Run: headless pygame with SDL's dummy video driver; simulated clock (each Clock.tick advances the game by its frame time, no real sleeping); random seed 0; keys injected as events and as key.get_pressed() state; no mouse input.
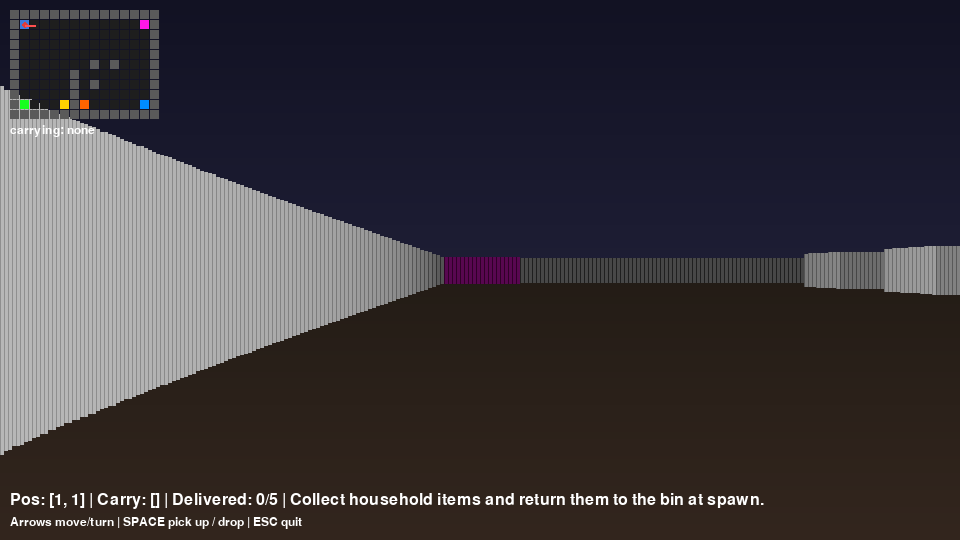
Frame 1 of 4 · flips 1–60 · no input
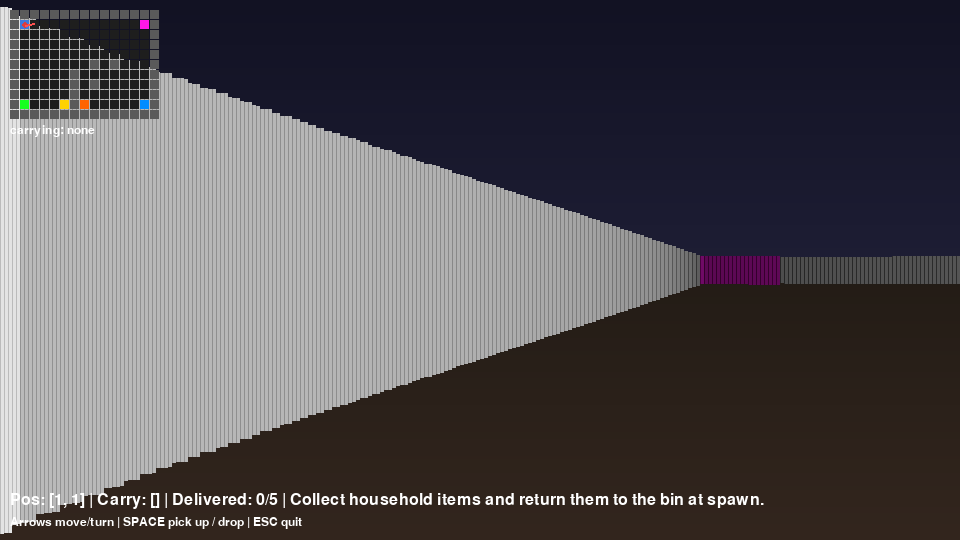
Frame 2 of 4 · flips 61–180 · tapped SPACE, RETURN · held RIGHT (→), D
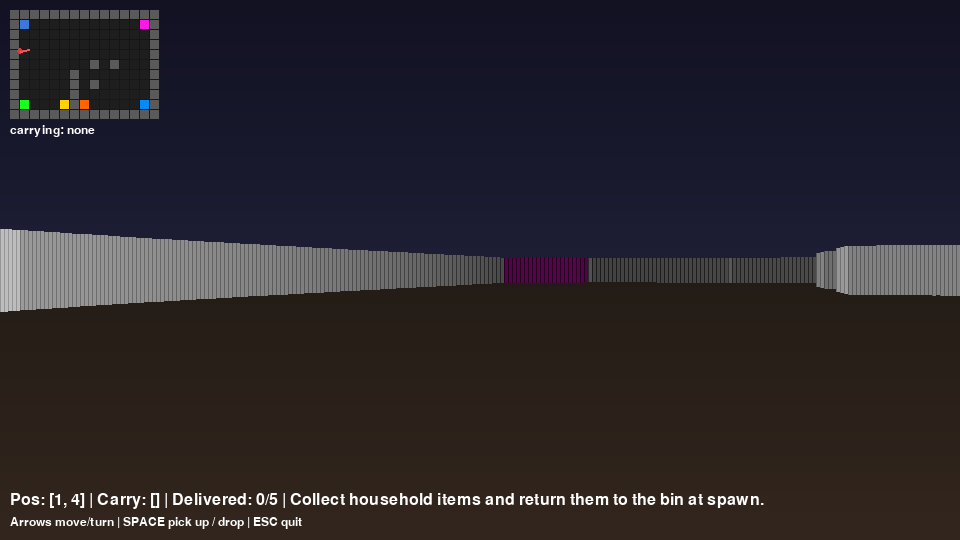
Frame 3 of 4 · flips 181–300 · held DOWN (↓), S
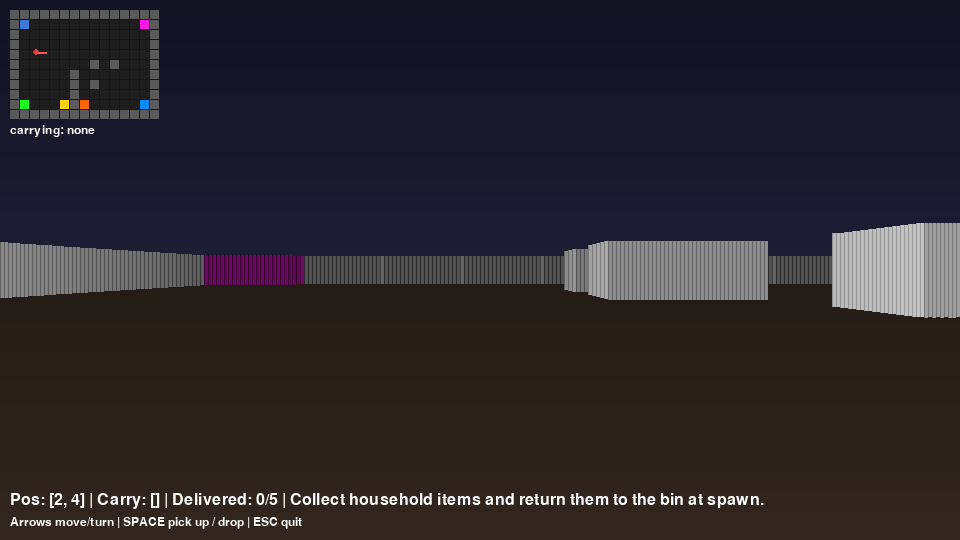
Frame 4 of 4 · flips 301–420 · held LEFT (←), A, UP (↑), W

The pygame program that drew these frames:

import math
import sys
import random
from dataclasses import dataclass
from typing import List, Dict, Tuple, Optional, Set

import pygame


SCREEN_W, SCREEN_H = 960, 540
FPS = 60

TILE_SIZE = 64
FOV = math.radians(60)
NUM_RAYS = 240
MAX_DEPTH = 20.0

MOVE_SPEED = 0.08
TURN_SPEED = 0.05

WORLD_W = 15
WORLD_H = 11
NUM_OBJECTS = 5
NUM_BARRIERS = 3
MAX_GENERATION_ATTEMPTS = 200


OBJECTS = {
    "m": ("mug",   (255, 100,   0)),
    "p": ("plate", ( 23, 255,  31)),
    "t": ("towel", (  0, 140, 255)),
    "o": ("bowl",  (255,  23, 232)),
    "s": ("spoon", (120,  80, 200)),
    "l": ("lamp",  (255, 210,   0)),
}

# Early raycast prototype; main.py has the full agent harness.

def normalize_angle(a: float) -> float:
    return a % (2 * math.pi)

def clamp(v, lo, hi):
    return max(lo, min(hi, v))

def apply_fog(color: Tuple[int, int, int], depth: float) -> Tuple[int, int, int]:
    fog = clamp(1.0 - (depth / MAX_DEPTH), 0.18, 1.0)
    return tuple(int(c * fog) for c in color)

def is_object_tile(ch: str) -> bool:
    return ch in OBJECTS

def odd(n: int) -> int:
    return n if n % 2 == 1 else n + 1


def reachable_from_spawn(grid: List[List[str]], spawn: Tuple[int, int]) -> Set[Tuple[int, int]]:
    h = len(grid)
    w = len(grid[0])
    sx, sy = spawn

    if grid[sy][sx] == "#":
        return set()

    q = [(sx, sy)]
    seen = {(sx, sy)}

    while q:
        x, y = q.pop(0)
        for dx, dy in [(1, 0), (-1, 0), (0, 1), (0, -1)]:
            nx, ny = x + dx, y + dy
            if 0 <= nx < w and 0 <= ny < h and (nx, ny) not in seen:
                if grid[ny][nx] != "#":
                    seen.add((nx, ny))
                    q.append((nx, ny))

    return seen

def find_corner_candidates(grid: List[List[str]], reachable: Set[Tuple[int, int]]) -> List[Tuple[int, int]]:
    h = len(grid)
    w = len(grid[0])
    spots = []

    for y in range(1, h - 1):
        for x in range(1, w - 1):
            if (x, y) not in reachable:
                continue
            if grid[y][x] != ".":
                continue

            n = grid[y - 1][x] == "#"
            s = grid[y + 1][x] == "#"
            e = grid[y][x + 1] == "#"
            wv = grid[y][x - 1] == "#"


            if (n and e) or (n and wv) or (s and e) or (s and wv):
                spots.append((x, y))

    return spots

def add_open_corner_barrier(grid: List[List[str]], x: int, y: int, orientation: str, horiz_len: int, vert_len: int):
    """
    Small L-shaped obstacle that stays open and does not attempt to seal areas.
    """
    h = len(grid)
    w = len(grid[0])

    def set_wall(px: int, py: int):
        if 0 < px < w - 1 and 0 < py < h - 1:
            grid[py][px] = "#"

    gap_index = 1

    if orientation == "right_down":
        for i in range(horiz_len):
            if i != gap_index:
                set_wall(x + i, y)
        for j in range(vert_len):
            if j != gap_index:
                set_wall(x + horiz_len - 1, y + j)

    elif orientation == "down_right":
        for j in range(vert_len):
            if j != gap_index:
                set_wall(x, y + j)
        for i in range(horiz_len):
            if i != gap_index:
                set_wall(x + i, y + vert_len - 1)

    elif orientation == "left_down":
        for i in range(horiz_len):
            if i != gap_index:
                set_wall(x - i, y)
        for j in range(vert_len):
            if j != gap_index:
                set_wall(x - horiz_len + 1, y + j)

    elif orientation == "down_left":
        for j in range(vert_len):
            if j != gap_index:
                set_wall(x, y + j)
        for i in range(horiz_len):
            if i != gap_index:
                set_wall(x - i, y + vert_len - 1)

def generate_simple_world(width: int, height: int, num_objects: int) -> List[str]:
    """
    Generates a small room-like layout:
    - outer walls
    - a few small open corner barriers
    - objects placed only on reachable corner tiles
    """
    width = odd(width)
    height = odd(height)

    for _attempt in range(MAX_GENERATION_ATTEMPTS):
        grid = [["."] * width for _ in range(height)]


        for x in range(width):
            grid[0][x] = "#"
            grid[height - 1][x] = "#"
        for y in range(height):
            grid[y][0] = "#"
            grid[y][width - 1] = "#"


        spawn = (1, 1)
        for yy in range(1, min(4, height - 1)):
            for xx in range(1, min(4, width - 1)):
                grid[yy][xx] = "."

        # A few wall fragments give the camera something to navigate around.
        for _ in range(NUM_BARRIERS):
            x = random.randint(4, width - 5)
            y = random.randint(2, height - 4)

            horiz_len = random.randint(2, 4)
            vert_len = random.randint(2, 4)
            orientation = random.choice(["right_down", "down_right", "left_down", "down_left"])

            add_open_corner_barrier(grid, x, y, orientation, horiz_len, vert_len)

        grid[spawn[1]][spawn[0]] = "A"

        reachable = reachable_from_spawn(grid, spawn)
        candidates = find_corner_candidates(grid, reachable)

        candidates = [p for p in candidates if p != spawn]
        random.shuffle(candidates)

        letters = list(OBJECTS.keys())
        random.shuffle(letters)

        if len(candidates) < num_objects:
            fallback = []
            for y in range(1, height - 1):
                for x in range(1, width - 1):
                    if (x, y) in reachable and grid[y][x] == "." and (x, y) != spawn:
                        n = grid[y - 1][x] == "#"
                        s = grid[y + 1][x] == "#"
                        e = grid[y][x + 1] == "#"
                        wv = grid[y][x - 1] == "#"
                        if n or s or e or wv:
                            fallback.append((x, y))
            random.shuffle(fallback)
            for p in fallback:
                if p not in candidates:
                    candidates.append(p)

        if len(candidates) < num_objects:
            continue

        n = min(num_objects, len(candidates), len(letters))
        for (x, y), ch in zip(candidates[:n], letters[:n]):
            grid[y][x] = ch


        reachable = reachable_from_spawn(grid, spawn)
        object_positions = [
            (x, y)
            for y in range(height)
            for x in range(width)
            if is_object_tile(grid[y][x])
        ]
        if all(pos in reachable for pos in object_positions):
            return ["".join(row) for row in grid]

    raise RuntimeError("Failed to generate a valid reachable map after many attempts.")


@dataclass
class Agent:
    x: float
    y: float
    angle: float
    carried_item: Optional[str] = None

class World:
    def __init__(self, map_rows: List[str]):
        if not map_rows:
            raise ValueError("Map is empty")

        width = len(map_rows[0])
        for row in map_rows:
            if len(row) != width:
                raise ValueError("All map rows must have the same length")

        self.map = [list(row) for row in map_rows]
        self.h = len(self.map)
        self.w = len(self.map[0])
        self.agent, self.spawn = self._find_agent_and_spawn()
        self.done = False
        self.delivered = 0
        self.total_items = sum(1 for row in self.map for ch in row if is_object_tile(ch))
        self.message = "Collect household items and return them to the bin at spawn."

    def _find_agent_and_spawn(self) -> Tuple[Agent, Tuple[int, int]]:
        for y, row in enumerate(self.map):
            for x, ch in enumerate(row):
                if ch == "A":
                    self.map[y][x] = "."
                    return Agent(x + 0.5, y + 0.5, 0.0), (x, y)
        raise ValueError("No agent start 'A' found in map")

    def tile_at(self, mx: int, my: int) -> str:
        if mx < 0 or my < 0 or mx >= self.w or my >= self.h:
            return "#"
        return self.map[my][mx]

    def set_tile(self, mx: int, my: int, ch: str):
        if 0 <= mx < self.w and 0 <= my < self.h:
            self.map[my][mx] = ch

    def is_blocking(self, mx: int, my: int) -> bool:
        return self.tile_at(mx, my) == "#"

    def at_spawn(self) -> bool:
        return int(self.agent.x) == self.spawn[0] and int(self.agent.y) == self.spawn[1]

    def move(self, dx: float, dy: float):
        nx = self.agent.x + dx
        ny = self.agent.y + dy

        if not self.is_blocking(int(nx), int(self.agent.y)):
            self.agent.x = nx
        if not self.is_blocking(int(self.agent.x), int(ny)):
            self.agent.y = ny

    def step(self, action: str):
        if self.done:
            return

        action = action.lower().strip()

        if action == "turn_left":
            self.agent.angle = normalize_angle(self.agent.angle - TURN_SPEED)

        elif action == "turn_right":
            self.agent.angle = normalize_angle(self.agent.angle + TURN_SPEED)

        elif action == "move_forward":
            dx = math.cos(self.agent.angle) * MOVE_SPEED
            dy = math.sin(self.agent.angle) * MOVE_SPEED
            self.move(dx, dy)

        elif action == "move_back":
            dx = -math.cos(self.agent.angle) * MOVE_SPEED
            dy = -math.sin(self.agent.angle) * MOVE_SPEED
            self.move(dx, dy)

        elif action == "interact":
            self.try_pickup_or_drop()

        elif action == "wait":
            pass

        self.check_done()

    def try_pickup_or_drop(self):
        mx, my = int(self.agent.x), int(self.agent.y)
        tile = self.tile_at(mx, my)

        if self.agent.carried_item is not None:
            if self.at_spawn():
                item_name = OBJECTS[self.agent.carried_item][0]
                self.delivered += 1
                self.message = f"Dropped {item_name} in the bin. ({self.delivered}/{self.total_items})"
                self.agent.carried_item = None
                self.check_done()
            else:
                self.message = "Carry it back to the bin at spawn."
            return

        if is_object_tile(tile):
            self.agent.carried_item = tile
            item_name = OBJECTS[tile][0]
            self.set_tile(mx, my, ".")
            self.message = f"Picked up {item_name}."
        else:
            self.message = "Nothing to pick up here."

    def check_done(self):
        if self.delivered >= self.total_items and self.total_items > 0:
            self.done = True
            self.message = "All items delivered. Success!"

    def get_local_view(self, radius: int = 2) -> List[List[str]]:
        ax, ay = int(self.agent.x), int(self.agent.y)
        view = []
        for dy in range(-radius, radius + 1):
            row = []
            for dx in range(-radius, radius + 1):
                row.append(self.tile_at(ax + dx, ay + dy))
            view.append(row)
        return view

    def get_observation(self) -> Dict:
        ax, ay = int(self.agent.x), int(self.agent.y)
        carried_name = None
        if self.agent.carried_item is not None:
            carried_name = OBJECTS[self.agent.carried_item][0]

        remaining = sum(1 for row in self.map for ch in row if is_object_tile(ch))

        return {
            "position": [round(self.agent.x, 2), round(self.agent.y, 2)],
            "grid_position": [ax, ay],
            "angle_rad": round(self.agent.angle, 3),
            "inventory": [carried_name] if carried_name else [],
            "local_view_5x5": self.get_local_view(radius=2),
            "goal": "Collect household objects and deliver them to the bin at spawn.",
            "bin_location": list(self.spawn),
            "delivered": self.delivered,
            "remaining": remaining + (1 if self.agent.carried_item is not None else 0),
            "message": self.message,
            "done": self.done,
        }


def cast_ray(world: World, ray_angle: float) -> Tuple[float, str, bool]:
    ox, oy = world.agent.x, world.agent.y
    sin_a = math.sin(ray_angle)
    cos_a = math.cos(ray_angle)

    depth = 0.0
    step = 0.02
    hit_tile = "#"
    hit_vertical = False

    while depth < MAX_DEPTH:
        depth += step
        x = ox + cos_a * depth
        y = oy + sin_a * depth
        mx, my = int(x), int(y)

        t = world.tile_at(mx, my)

        # Objects are drawn like short colored walls in this simple renderer.
        if t == "#" or is_object_tile(t):
            hit_tile = t
            frac_x = x - mx
            frac_y = y - my
            hit_vertical = frac_x < frac_y if abs(cos_a) > abs(sin_a) else frac_y < frac_x
            return depth, hit_tile, hit_vertical

    return MAX_DEPTH, hit_tile, hit_vertical

def draw_gradient_background(screen):
    for y in range(SCREEN_H // 2):
        t = y / (SCREEN_H // 2)
        c = (
            int(18 + 12 * t),
            int(18 + 12 * t),
            int(35 + 18 * t),
        )
        pygame.draw.line(screen, c, (0, y), (SCREEN_W, y))

    for y in range(SCREEN_H // 2, SCREEN_H):
        t = (y - SCREEN_H // 2) / (SCREEN_H // 2)
        c = (
            int(35 + 16 * t),
            int(28 + 10 * t),
            int(22 + 8 * t),
        )
        pygame.draw.line(screen, c, (0, y), (SCREEN_W, y))

def render_3d(screen, world: World):
    draw_gradient_background(screen)

    ray_angle = world.agent.angle - FOV / 2
    col_width = SCREEN_W / NUM_RAYS

    for i in range(NUM_RAYS):
        depth, tile, hit_vertical = cast_ray(world, ray_angle)

        corrected_depth = depth * math.cos(world.agent.angle - ray_angle)
        wall_h = int(min(SCREEN_H, (TILE_SIZE * 5) / max(corrected_depth, 0.0001)))
        y0 = SCREEN_H // 2 - wall_h // 2

        if tile == "#":
            base_color = (235, 235, 235)
        elif is_object_tile(tile):
            base_color = OBJECTS[tile][1]
        else:
            base_color = (200, 200, 200)

        shade_color = apply_fog(base_color, corrected_depth)
        if hit_vertical:
            shade_color = tuple(int(c * 0.82) for c in shade_color)

        x = int(i * col_width)
        w = int(math.ceil(col_width))

        pygame.draw.rect(screen, shade_color, (x, y0, w, wall_h))
        edge = tuple(max(0, c - 40) for c in shade_color)
        pygame.draw.rect(screen, edge, (x, y0, 1, wall_h))

        ray_angle += FOV / NUM_RAYS

def draw_minimap(screen, world: World, x=10, y=10, scale=10):
    font = pygame.font.SysFont(None, 18)

    for my, row in enumerate(world.map):
        for mx, ch in enumerate(row):
            if ch == "#":
                c = (90, 90, 90)
            elif is_object_tile(ch):
                c = OBJECTS[ch][1]
            else:
                c = (30, 30, 30)

            pygame.draw.rect(
                screen,
                c,
                (x + mx * scale, y + my * scale, scale - 1, scale - 1),
            )

    bx = x + world.spawn[0] * scale
    by = y + world.spawn[1] * scale
    pygame.draw.rect(screen, (60, 120, 220), (bx, by, scale - 1, scale - 1))

    ax = x + int(world.agent.x * scale)
    ay = y + int(world.agent.y * scale)
    pygame.draw.circle(screen, (220, 60, 60), (ax, ay), max(2, scale // 3))

    fx = ax + int(math.cos(world.agent.angle) * scale)
    fy = ay + int(math.sin(world.agent.angle) * scale)
    pygame.draw.line(screen, (255, 80, 80), (ax, ay), (fx, fy), 2)

    carried = world.agent.carried_item
    label_text = "carrying: none" if carried is None else f"carrying: {OBJECTS[carried][0]}"
    label = font.render(label_text, True, (255, 255, 255))
    screen.blit(label, (x, y + len(world.map) * scale + 4))


def main():
    pygame.init()
    pygame.display.set_caption("LLM 2D World - Simple Corner Objects")
    screen = pygame.display.set_mode((SCREEN_W, SCREEN_H))
    clock = pygame.time.Clock()
    font = pygame.font.SysFont(None, 24)
    small = pygame.font.SysFont(None, 18)

    map_rows = generate_simple_world(WORLD_W, WORLD_H, NUM_OBJECTS)
    world = World(map_rows)

    while True:
        for event in pygame.event.get():
            if event.type == pygame.QUIT:
                pygame.quit()
                sys.exit()

        keys = pygame.key.get_pressed()
        if keys[pygame.K_ESCAPE]:
            pygame.quit()
            sys.exit()

        if keys[pygame.K_LEFT]:
            world.step("turn_left")
        if keys[pygame.K_RIGHT]:
            world.step("turn_right")
        if keys[pygame.K_UP]:
            world.step("move_forward")
        if keys[pygame.K_DOWN]:
            world.step("move_back")

        if keys[pygame.K_SPACE]:
            world.step("interact")

        render_3d(screen, world)
        draw_minimap(screen, world)

        obs = world.get_observation()
        status_line = (
            f"Pos: {obs['grid_position']} | "
            f"Carry: {obs['inventory']} | "
            f"Delivered: {obs['delivered']}/{world.total_items} | "
            f"{world.message}"
        )
        controls_line = "Arrows move/turn | SPACE pick up / drop | ESC quit"

        text1 = font.render(status_line, True, (255, 255, 255))
        text2 = small.render(controls_line, True, (255, 255, 255))
        screen.blit(text1, (10, SCREEN_H - 48))
        screen.blit(text2, (10, SCREEN_H - 24))

        if world.done:
            done_txt = font.render("SUCCESS", True, (255, 255, 0))
            screen.blit(done_txt, (SCREEN_W - 110, 10))

        pygame.display.flip()
        clock.tick(FPS)

if __name__ == "__main__":
    main()
